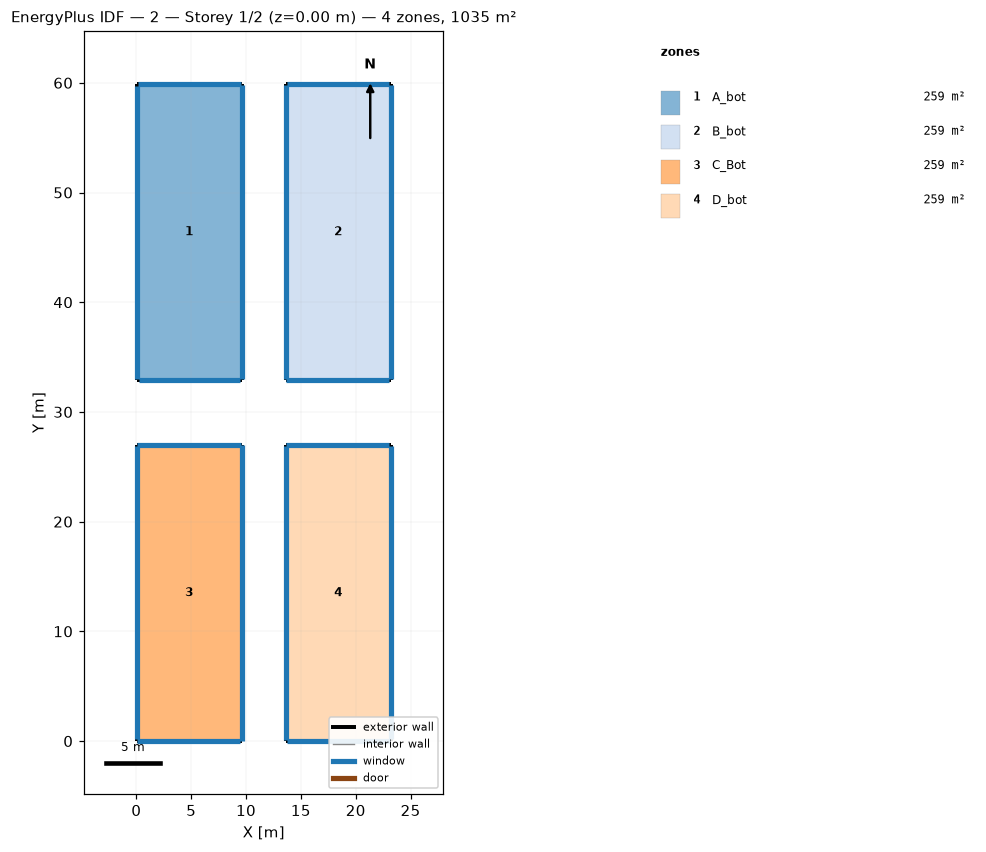
=== STOREY PLAN SPEC (per zone: floor XY polygon, exterior-wall plan segments, windows/doors) ===
zone 1: A_bot  (258.7 m²)
  floor: (9.60, 59.90) (9.60, 32.90) (0.02, 32.90) (0.02, 59.90)
  exterior wall: (9.60, 32.90) – (9.60, 59.90)  [27.0 m]
    window: (9.60, 33.00) – (9.60, 59.78)  [54.6 m²]
  exterior wall: (0.02, 32.90) – (9.60, 32.90)  [9.6 m]
    window: (0.28, 32.90) – (9.44, 32.90)  [17.9 m²]
  exterior wall: (0.02, 59.90) – (0.02, 32.90)  [27.0 m]
    window: (0.02, 59.75) – (0.02, 33.03)  [54.0 m²]
  exterior wall: (9.60, 59.90) – (0.02, 59.90)  [9.6 m]
    window: (9.51, 59.90) – (0.19, 59.90)  [19.3 m²]
zone 2: B_bot  (258.7 m²)
  floor: (23.18, 59.90) (23.18, 32.90) (13.60, 32.90) (13.60, 59.90)
  exterior wall: (23.18, 32.90) – (23.18, 59.90)  [27.0 m]
    window: (23.18, 32.99) – (23.18, 59.80)  [54.2 m²]
  exterior wall: (13.60, 32.90) – (23.18, 32.90)  [9.6 m]
    window: (13.69, 32.90) – (23.07, 32.90)  [18.9 m²]
  exterior wall: (23.18, 59.90) – (13.60, 59.90)  [9.6 m]
    window: (23.04, 59.90) – (13.71, 59.90)  [18.9 m²]
  exterior wall: (13.60, 59.90) – (13.60, 32.90)  [27.0 m]
    window: (13.60, 59.80) – (13.60, 32.97)  [54.7 m²]
zone 3: C_Bot  (258.7 m²)
  floor: (9.60, 27.00) (9.60, 0.00) (0.02, 0.00) (0.02, 27.00)
  exterior wall: (9.60, 0.00) – (9.60, 27.00)  [27.0 m]
    window: (9.60, 0.02) – (9.60, 26.96)  [59.5 m²]
  exterior wall: (0.02, 0.00) – (9.60, 0.00)  [9.6 m]
    window: (0.05, 0.00) – (9.45, 0.00)  [19.7 m²]
  exterior wall: (0.02, 27.00) – (0.02, 0.00)  [27.0 m]
    window: (0.02, 26.91) – (0.02, 0.15)  [59.4 m²]
  exterior wall: (9.60, 27.00) – (0.02, 27.00)  [9.6 m]
    window: (9.52, 27.00) – (0.07, 27.00)  [21.0 m²]
zone 4: D_bot  (259.2 m²)
  floor: (23.20, 27.00) (23.20, 0.00) (13.60, 0.00) (13.60, 27.00)
  exterior wall: (13.60, 27.00) – (13.60, 0.00)  [27.0 m]
    window: (13.60, 26.87) – (13.60, 0.14)  [54.0 m²]
  exterior wall: (23.20, 0.00) – (23.20, 27.00)  [27.0 m]
    window: (23.20, 0.15) – (23.20, 26.93)  [55.2 m²]
  exterior wall: (13.60, 0.00) – (23.20, 0.00)  [9.6 m]
    window: (13.70, 0.00) – (23.11, 0.00)  [19.6 m²]
  exterior wall: (23.20, 27.00) – (13.60, 27.00)  [9.6 m]
    window: (23.08, 27.00) – (13.68, 27.00)  [19.6 m²]

=== DERIVED (storey summary) ===
Building: 2
Storey: 1 of 2  (floor level z = 0.00 m)
Storey gross floor area: 1035.2 m²
Zones on this storey: 4
  - A_bot: floor 258.7 m²; exterior wall 73.2 m (167.6 m²); 4 window(s) 145.8 m²; WWR 87.0%
  - B_bot: floor 258.7 m²; exterior wall 73.2 m (167.6 m²); 4 window(s) 146.8 m²; WWR 87.6%
  - C_Bot: floor 258.7 m²; exterior wall 73.2 m (167.6 m²); 4 window(s) 159.7 m²; WWR 95.3%
  - D_bot: floor 259.2 m²; exterior wall 73.2 m (167.7 m²); 4 window(s) 148.4 m²; WWR 88.5%
Zone adjacency: (none detected)